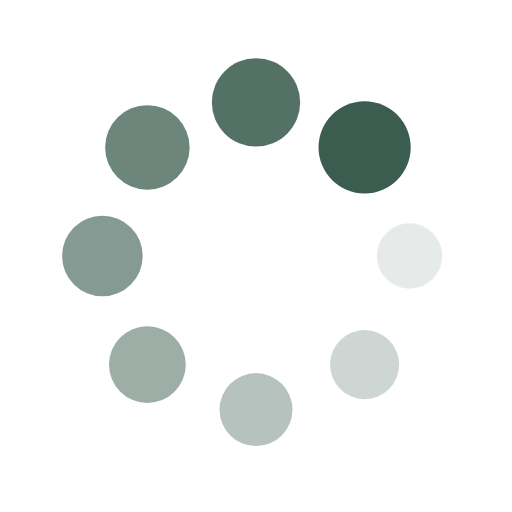
t = 0.00 s
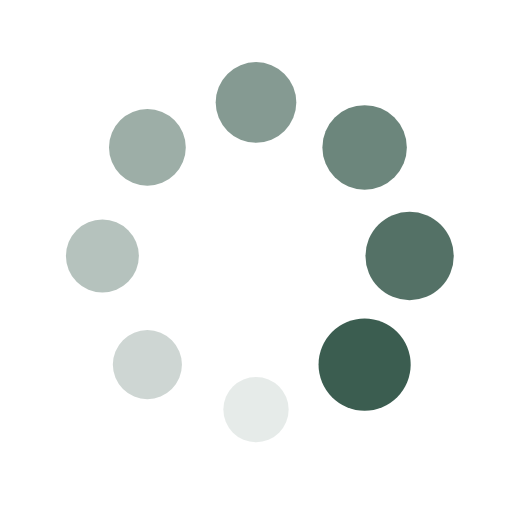
t = 0.25 s
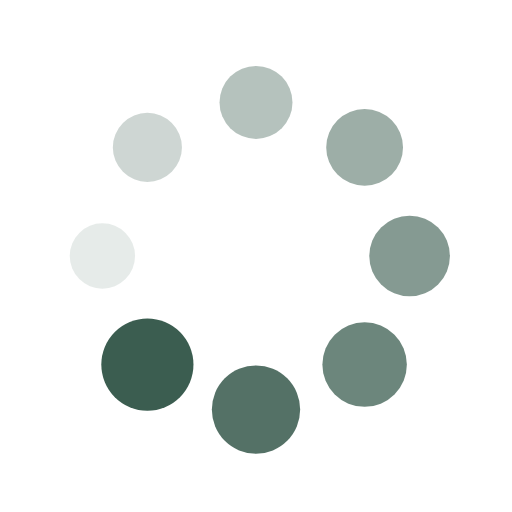
t = 0.50 s
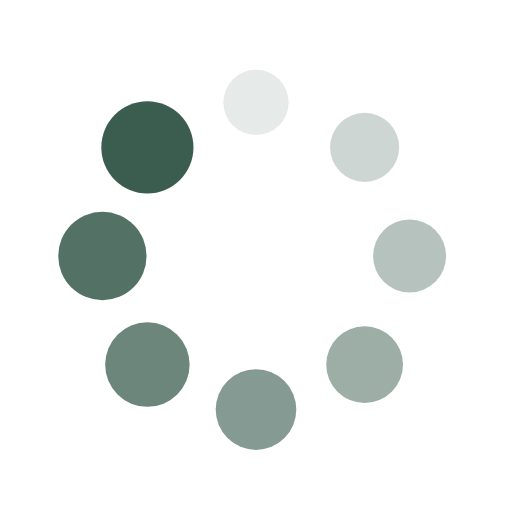
t = 0.75 s

The animated SVG that drew these frames (rendered in a browser with its animation timeline set to each time). Animation: 16 SMIL elements (animate=8,animateTransform=8); one cycle of 1.00 s, repeats indefinitely.

<svg xmlns="http://www.w3.org/2000/svg" viewBox="0 0 100 100" preserveAspectRatio="xMidYMid" width="200" height="200" style="shape-rendering: auto; display: block; background: transparent;" xmlns:xlink="http://www.w3.org/1999/xlink"><g><g transform="translate(80,50)">
<g transform="rotate(0)">
<circle fill-opacity="1" fill="#3b5d50" r="6" cy="0" cx="0">
  <animateTransform repeatCount="indefinite" dur="1s" keyTimes="0;1" values="1.5 1.5;1 1" begin="-0.875s" type="scale" attributeName="transform"></animateTransform>
  <animate begin="-0.875s" values="1;0" repeatCount="indefinite" dur="1s" keyTimes="0;1" attributeName="fill-opacity"></animate>
</circle>
</g>
</g><g transform="translate(71.21320343559643,71.21320343559643)">
<g transform="rotate(45)">
<circle fill-opacity="0.875" fill="#3b5d50" r="6" cy="0" cx="0">
  <animateTransform repeatCount="indefinite" dur="1s" keyTimes="0;1" values="1.5 1.5;1 1" begin="-0.75s" type="scale" attributeName="transform"></animateTransform>
  <animate begin="-0.75s" values="1;0" repeatCount="indefinite" dur="1s" keyTimes="0;1" attributeName="fill-opacity"></animate>
</circle>
</g>
</g><g transform="translate(50,80)">
<g transform="rotate(90)">
<circle fill-opacity="0.75" fill="#3b5d50" r="6" cy="0" cx="0">
  <animateTransform repeatCount="indefinite" dur="1s" keyTimes="0;1" values="1.5 1.5;1 1" begin="-0.625s" type="scale" attributeName="transform"></animateTransform>
  <animate begin="-0.625s" values="1;0" repeatCount="indefinite" dur="1s" keyTimes="0;1" attributeName="fill-opacity"></animate>
</circle>
</g>
</g><g transform="translate(28.786796564403577,71.21320343559643)">
<g transform="rotate(135)">
<circle fill-opacity="0.625" fill="#3b5d50" r="6" cy="0" cx="0">
  <animateTransform repeatCount="indefinite" dur="1s" keyTimes="0;1" values="1.5 1.5;1 1" begin="-0.5s" type="scale" attributeName="transform"></animateTransform>
  <animate begin="-0.5s" values="1;0" repeatCount="indefinite" dur="1s" keyTimes="0;1" attributeName="fill-opacity"></animate>
</circle>
</g>
</g><g transform="translate(20,50.00000000000001)">
<g transform="rotate(180)">
<circle fill-opacity="0.5" fill="#3b5d50" r="6" cy="0" cx="0">
  <animateTransform repeatCount="indefinite" dur="1s" keyTimes="0;1" values="1.5 1.5;1 1" begin="-0.375s" type="scale" attributeName="transform"></animateTransform>
  <animate begin="-0.375s" values="1;0" repeatCount="indefinite" dur="1s" keyTimes="0;1" attributeName="fill-opacity"></animate>
</circle>
</g>
</g><g transform="translate(28.78679656440357,28.786796564403577)">
<g transform="rotate(225)">
<circle fill-opacity="0.375" fill="#3b5d50" r="6" cy="0" cx="0">
  <animateTransform repeatCount="indefinite" dur="1s" keyTimes="0;1" values="1.5 1.5;1 1" begin="-0.25s" type="scale" attributeName="transform"></animateTransform>
  <animate begin="-0.25s" values="1;0" repeatCount="indefinite" dur="1s" keyTimes="0;1" attributeName="fill-opacity"></animate>
</circle>
</g>
</g><g transform="translate(49.99999999999999,20)">
<g transform="rotate(270)">
<circle fill-opacity="0.25" fill="#3b5d50" r="6" cy="0" cx="0">
  <animateTransform repeatCount="indefinite" dur="1s" keyTimes="0;1" values="1.5 1.5;1 1" begin="-0.125s" type="scale" attributeName="transform"></animateTransform>
  <animate begin="-0.125s" values="1;0" repeatCount="indefinite" dur="1s" keyTimes="0;1" attributeName="fill-opacity"></animate>
</circle>
</g>
</g><g transform="translate(71.21320343559643,28.78679656440357)">
<g transform="rotate(315)">
<circle fill-opacity="0.125" fill="#3b5d50" r="6" cy="0" cx="0">
  <animateTransform repeatCount="indefinite" dur="1s" keyTimes="0;1" values="1.5 1.5;1 1" begin="0s" type="scale" attributeName="transform"></animateTransform>
  <animate begin="0s" values="1;0" repeatCount="indefinite" dur="1s" keyTimes="0;1" attributeName="fill-opacity"></animate>
</circle>
</g>
</g><g></g></g><!-- [ldio] generated by https://loading.io --></svg>